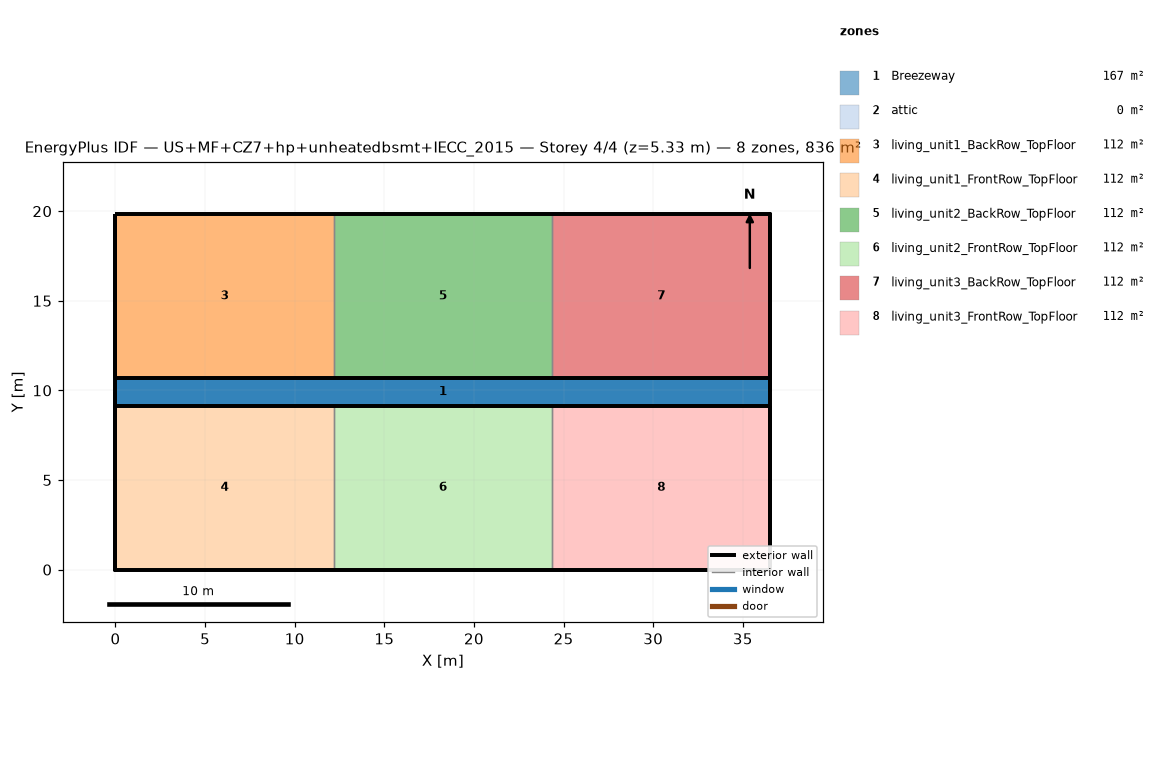
=== STOREY PLAN SPEC (per zone: floor XY polygon, exterior-wall plan segments, windows/doors) ===
zone 1: Breezeway  (167.0 m²)
  floor: (36.54, 9.16) (0.00, 9.16) (0.00, 10.68) (36.54, 10.68)
  floor: (36.54, 9.16) (0.00, 9.16) (0.00, 10.68) (36.54, 10.68)
  floor: (36.54, 9.16) (0.00, 9.16) (0.00, 10.68) (36.54, 10.68)
zone 2: attic  (0.0 m²)
  exterior wall: (36.54, 0.00) – (36.54, 19.84) – (36.54, 9.92)  [29.8 m]
  exterior wall: (0.00, 19.84) – (0.00, 0.00) – (0.00, 9.92)  [29.8 m]
zone 3: living_unit1_BackRow_TopFloor  (111.5 m²)
  floor: (12.18, 10.68) (0.00, 10.68) (0.00, 19.84) (12.18, 19.84)
  exterior wall: (12.18, 19.84) – (0.00, 19.84)  [12.2 m]
  exterior wall: (0.00, 19.84) – (0.00, 10.68)  [9.2 m]
  exterior wall: (0.00, 10.68) – (12.18, 10.68)  [12.2 m]
  interior walls: 1
zone 4: living_unit1_FrontRow_TopFloor  (111.5 m²)
  floor: (12.18, 0.00) (0.00, 0.00) (0.00, 9.16) (12.18, 9.16)
  exterior wall: (0.00, 0.00) – (12.18, 0.00)  [12.2 m]
  exterior wall: (0.00, 9.16) – (0.00, 0.00)  [9.2 m]
  exterior wall: (12.18, 9.16) – (0.00, 9.16)  [12.2 m]
  interior walls: 1
zone 5: living_unit2_BackRow_TopFloor  (111.5 m²)
  floor: (24.36, 10.68) (12.18, 10.68) (12.18, 19.84) (24.36, 19.84)
  exterior wall: (12.18, 10.68) – (24.36, 10.68)  [12.2 m]
  exterior wall: (24.36, 19.84) – (12.18, 19.84)  [12.2 m]
  interior walls: 2
zone 6: living_unit2_FrontRow_TopFloor  (111.5 m²)
  floor: (24.36, 0.00) (12.18, 0.00) (12.18, 9.16) (24.36, 9.16)
  exterior wall: (12.18, 0.00) – (24.36, 0.00)  [12.2 m]
  exterior wall: (24.36, 9.16) – (12.18, 9.16)  [12.2 m]
  interior walls: 2
zone 7: living_unit3_BackRow_TopFloor  (111.5 m²)
  floor: (36.54, 10.68) (24.36, 10.68) (24.36, 19.84) (36.54, 19.84)
  exterior wall: (36.54, 10.68) – (36.54, 19.84)  [9.2 m]
  exterior wall: (36.54, 19.84) – (24.36, 19.84)  [12.2 m]
  exterior wall: (24.36, 10.68) – (36.54, 10.68)  [12.2 m]
  interior walls: 1
zone 8: living_unit3_FrontRow_TopFloor  (111.5 m²)
  floor: (36.54, 0.00) (24.36, 0.00) (24.36, 9.16) (36.54, 9.16)
  exterior wall: (24.36, 0.00) – (36.54, 0.00)  [12.2 m]
  exterior wall: (36.54, 0.00) – (36.54, 9.16)  [9.2 m]
  exterior wall: (36.54, 9.16) – (24.36, 9.16)  [12.2 m]
  interior walls: 1

=== DERIVED (storey summary) ===
Building: US+MF+CZ7+hp+unheatedbsmt+IECC_2015
Storey: 4 of 4  (floor level z = 5.33 m)
Storey gross floor area: 836.2 m²
Zones on this storey: 8
  - Breezeway: floor 167.0 m²
  - attic: floor 0.0 m²; exterior wall 59.5 m (81.9 m²); WWR 0.0%
  - living_unit1_BackRow_TopFloor: floor 111.5 m²; exterior wall 33.5 m (86.9 m²); WWR 0.0%
  - living_unit1_FrontRow_TopFloor: floor 111.5 m²; exterior wall 33.5 m (86.9 m²); WWR 0.0%
  - living_unit2_BackRow_TopFloor: floor 111.5 m²; exterior wall 24.4 m (63.1 m²); WWR 0.0%
  - living_unit2_FrontRow_TopFloor: floor 111.5 m²; exterior wall 24.4 m (63.1 m²); WWR 0.0%
  - living_unit3_BackRow_TopFloor: floor 111.5 m²; exterior wall 33.5 m (86.9 m²); WWR 0.0%
  - living_unit3_FrontRow_TopFloor: floor 111.5 m²; exterior wall 33.5 m (86.9 m²); WWR 0.0%
Zone adjacency (shared interzone walls):
  - living_unit1_BackRow_TopFloor ↔ living_unit2_BackRow_TopFloor
  - living_unit1_FrontRow_TopFloor ↔ living_unit2_FrontRow_TopFloor
  - living_unit2_BackRow_TopFloor ↔ living_unit3_BackRow_TopFloor
  - living_unit2_FrontRow_TopFloor ↔ living_unit3_FrontRow_TopFloor